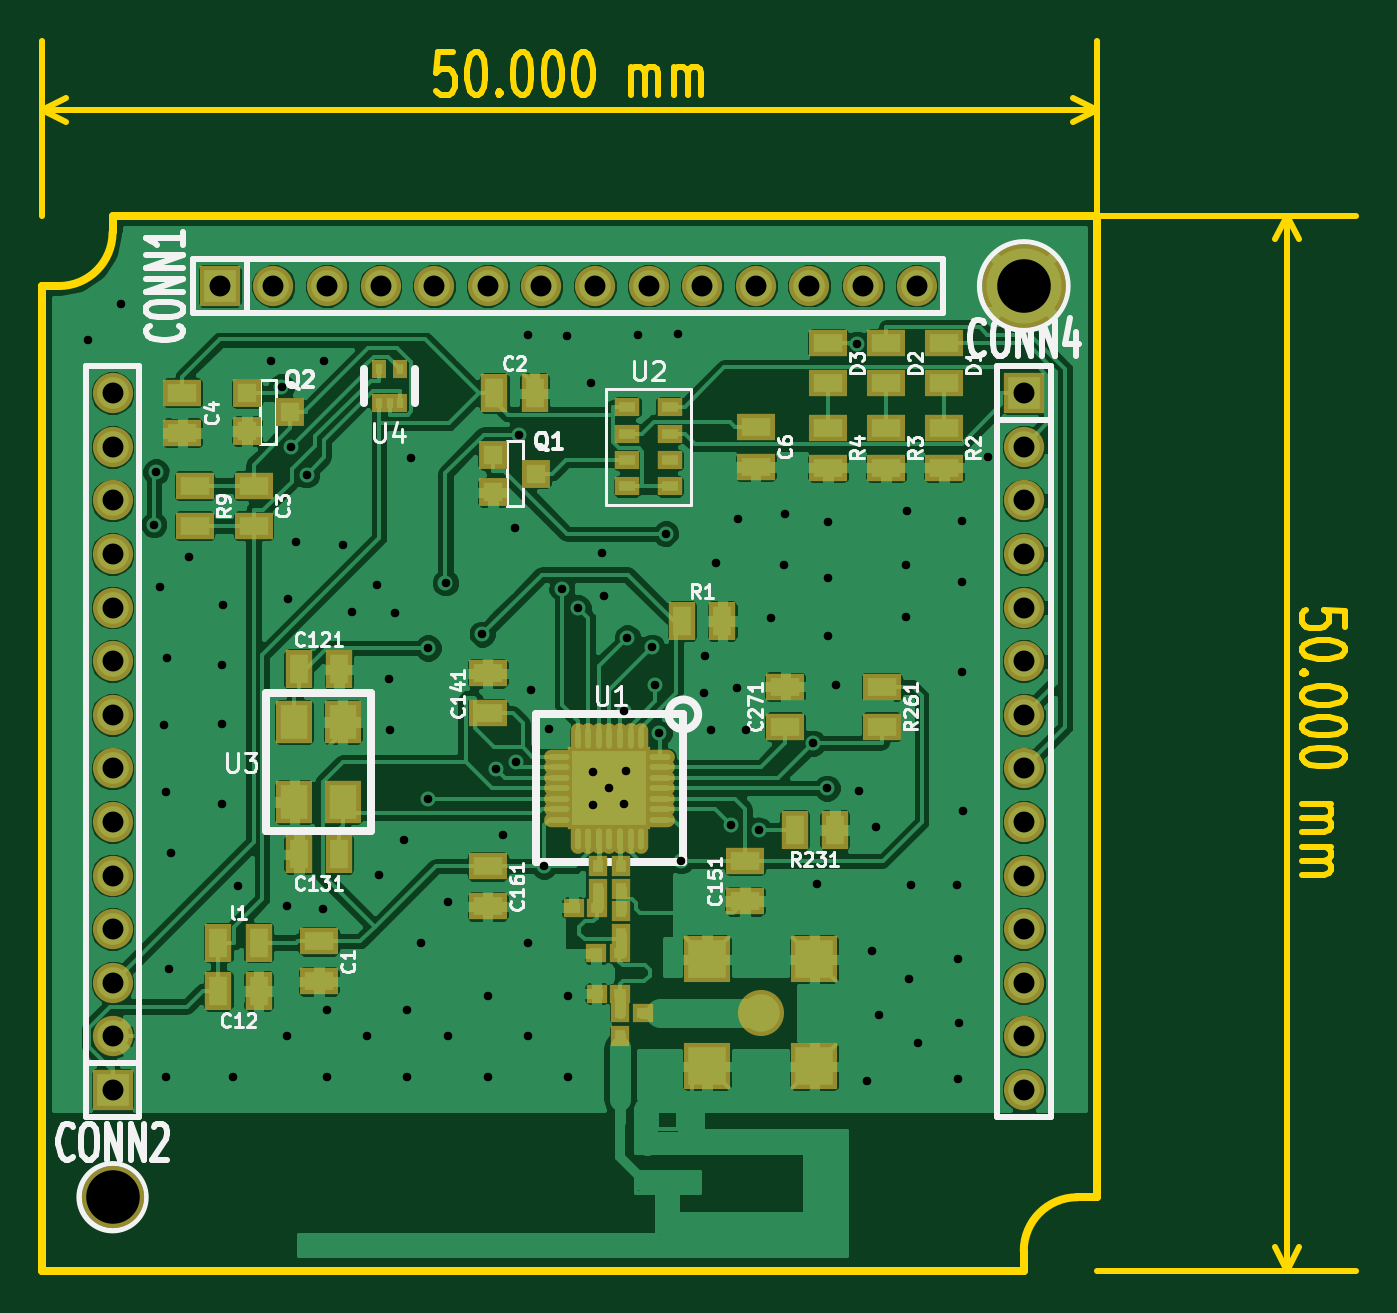
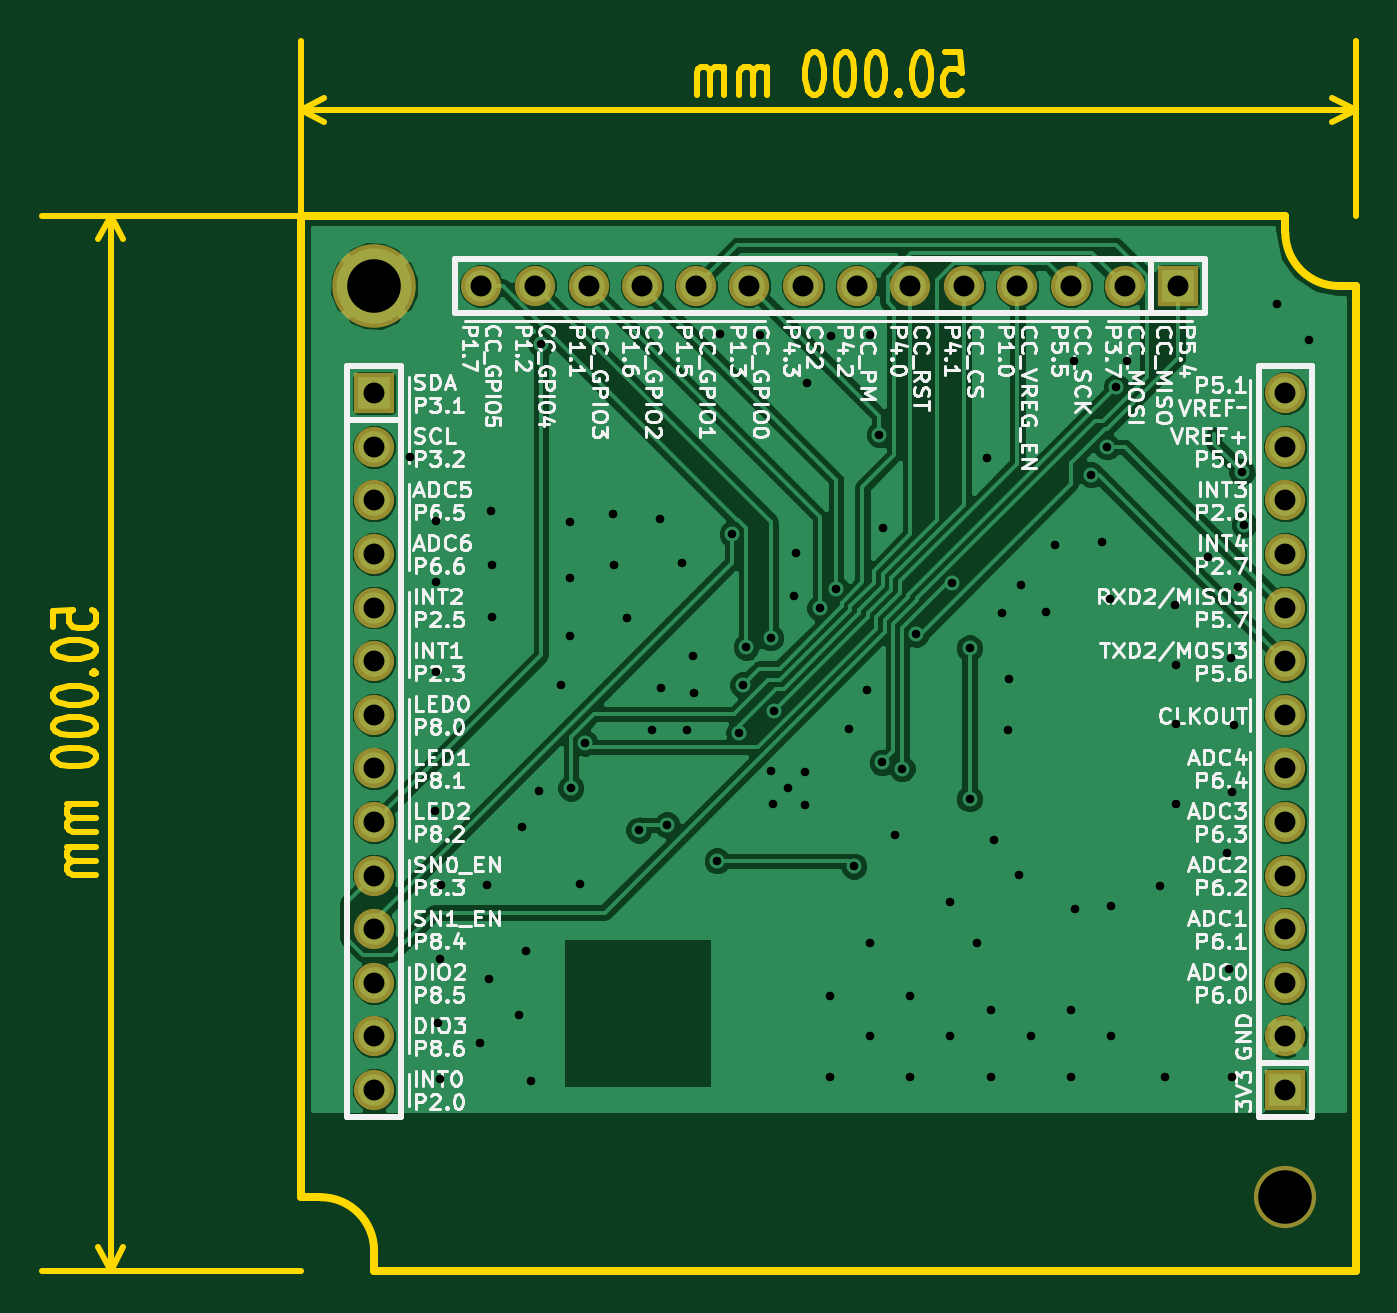
Circuit board: 10 layer files. Board 62.3 x 58.3 mm.
- bottom_copper: VirtualSense_RT-B_Cu.gbl (52167 bytes)
- bottom_mask: VirtualSense_RT-B_Mask.gbs (1191 bytes)
- paste: VirtualSense_RT-B_Paste.gbp (5107 bytes)
- bottom_silk: VirtualSense_RT-B_SilkS.gbo (76493 bytes)
- outline: VirtualSense_RT-Edge_Cuts.gbr (6187 bytes)
- top_copper: VirtualSense_RT-F_Cu.gtl (130401 bytes)
- top_mask: VirtualSense_RT-F_Mask.gts (3862 bytes)
- paste: VirtualSense_RT-F_Paste.gtp (7397 bytes)
- top_silk: VirtualSense_RT-F_SilkS.gto (59380 bytes)
- drill: VirtualSense_RT.drl (2449 bytes)

=== bottom_copper: VirtualSense_RT-B_Cu.gbl (52167 bytes, source omitted) ===
=== bottom_mask: VirtualSense_RT-B_Mask.gbs ===
G04 (created by PCBNEW (2013-mar-13)-testing) date Sun 04 Aug 2013 09:21:59 PM CEST*
%MOIN*%
G04 Gerber Fmt 3.4, Leading zero omitted, Abs format*
%FSLAX34Y34*%
G01*
G70*
G90*
G04 APERTURE LIST*
%ADD10C,0.005906*%
%ADD11C,0.116000*%
%ADD12C,0.156000*%
%ADD13R,0.075100X0.075100*%
%ADD14C,0.075100*%
G04 APERTURE END LIST*
G54D10*
G54D11*
X21000Y-38000D03*
G54D12*
X38000Y-21000D03*
G54D13*
X23000Y-21000D03*
G54D14*
X24000Y-21000D03*
X25000Y-21000D03*
X26000Y-21000D03*
X27000Y-21000D03*
X28000Y-21000D03*
X29000Y-21000D03*
X30000Y-21000D03*
X31000Y-21000D03*
X32000Y-21000D03*
X33000Y-21000D03*
X34000Y-21000D03*
X35000Y-21000D03*
X36000Y-21000D03*
G54D13*
X21000Y-36000D03*
G54D14*
X21000Y-35000D03*
X21000Y-34000D03*
X21000Y-33000D03*
X21000Y-32000D03*
X21000Y-31000D03*
X21000Y-30000D03*
X21000Y-29000D03*
X21000Y-28000D03*
X21000Y-27000D03*
X21000Y-26000D03*
X21000Y-25000D03*
X21000Y-24000D03*
X21000Y-23000D03*
G54D13*
X38000Y-23000D03*
G54D14*
X38000Y-24000D03*
X38000Y-25000D03*
X38000Y-26000D03*
X38000Y-27000D03*
X38000Y-28000D03*
X38000Y-29000D03*
X38000Y-30000D03*
X38000Y-31000D03*
X38000Y-32000D03*
X38000Y-33000D03*
X38000Y-34000D03*
X38000Y-35000D03*
X38000Y-36000D03*
M02*

=== paste: VirtualSense_RT-B_Paste.gbp ===
G04 (created by PCBNEW (2013-mar-13)-testing) date Tue 30 Jul 2013 04:20:25 PM CEST*
%MOIN*%
G04 Gerber Fmt 3.4, Leading zero omitted, Abs format*
%FSLAX34Y34*%
G01*
G70*
G90*
G04 APERTURE LIST*
%ADD10C,0.005906*%
%ADD11C,0.015000*%
%ADD12C,0.012000*%
G04 APERTURE END LIST*
G54D10*
G54D11*
X21000Y-19000D02*
X40000Y-19000D01*
X21000Y-19500D02*
X21000Y-19000D01*
X19000Y-21000D02*
X19500Y-21000D01*
X19000Y-40000D02*
X19000Y-21000D01*
X40000Y-19000D02*
X40000Y-38000D01*
X38000Y-40000D02*
X19000Y-40000D01*
X38000Y-39000D02*
X38000Y-40000D01*
X40000Y-38000D02*
X39000Y-38000D01*
X39000Y-38000D02*
G75*
G03X38000Y-39000I0J-1000D01*
G74*
G01*
X21000Y-19500D02*
X21000Y-20000D01*
X19500Y-21000D02*
X20000Y-21000D01*
X20000Y-21000D02*
G75*
G03X21000Y-20000I0J1000D01*
G74*
G01*
G54D12*
X27328Y-43700D02*
X27042Y-43700D01*
X27014Y-44081D01*
X27042Y-44043D01*
X27099Y-44005D01*
X27242Y-44005D01*
X27299Y-44043D01*
X27328Y-44081D01*
X27357Y-44158D01*
X27357Y-44348D01*
X27328Y-44424D01*
X27299Y-44462D01*
X27242Y-44500D01*
X27099Y-44500D01*
X27042Y-44462D01*
X27014Y-44424D01*
X27557Y-43700D02*
X27928Y-43700D01*
X27728Y-44005D01*
X27814Y-44005D01*
X27871Y-44043D01*
X27899Y-44081D01*
X27928Y-44158D01*
X27928Y-44348D01*
X27899Y-44424D01*
X27871Y-44462D01*
X27814Y-44500D01*
X27642Y-44500D01*
X27585Y-44462D01*
X27557Y-44424D01*
X28214Y-44462D02*
X28214Y-44500D01*
X28185Y-44577D01*
X28157Y-44615D01*
X28414Y-43700D02*
X28785Y-43700D01*
X28585Y-44005D01*
X28671Y-44005D01*
X28728Y-44043D01*
X28757Y-44081D01*
X28785Y-44158D01*
X28785Y-44348D01*
X28757Y-44424D01*
X28728Y-44462D01*
X28671Y-44500D01*
X28500Y-44500D01*
X28442Y-44462D01*
X28414Y-44424D01*
X29300Y-43967D02*
X29300Y-44500D01*
X29157Y-43662D02*
X29014Y-44234D01*
X29385Y-44234D01*
X29728Y-43700D02*
X29785Y-43700D01*
X29842Y-43739D01*
X29871Y-43777D01*
X29900Y-43853D01*
X29928Y-44005D01*
X29928Y-44196D01*
X29900Y-44348D01*
X29871Y-44424D01*
X29842Y-44462D01*
X29785Y-44500D01*
X29728Y-44500D01*
X29671Y-44462D01*
X29642Y-44424D01*
X29614Y-44348D01*
X29585Y-44196D01*
X29585Y-44005D01*
X29614Y-43853D01*
X29642Y-43777D01*
X29671Y-43739D01*
X29728Y-43700D01*
X30642Y-44500D02*
X30642Y-43967D01*
X30642Y-44043D02*
X30671Y-44005D01*
X30728Y-43967D01*
X30814Y-43967D01*
X30871Y-44005D01*
X30900Y-44081D01*
X30900Y-44500D01*
X30900Y-44081D02*
X30928Y-44005D01*
X30985Y-43967D01*
X31071Y-43967D01*
X31128Y-44005D01*
X31157Y-44081D01*
X31157Y-44500D01*
X31442Y-44500D02*
X31442Y-43967D01*
X31442Y-44043D02*
X31471Y-44005D01*
X31528Y-43967D01*
X31614Y-43967D01*
X31671Y-44005D01*
X31700Y-44081D01*
X31700Y-44500D01*
X31700Y-44081D02*
X31728Y-44005D01*
X31785Y-43967D01*
X31871Y-43967D01*
X31928Y-44005D01*
X31957Y-44081D01*
X31957Y-44500D01*
X19000Y-43499D02*
X40000Y-43499D01*
X19000Y-40000D02*
X19000Y-44779D01*
X40000Y-40000D02*
X40000Y-44779D01*
X40000Y-43499D02*
X39557Y-43729D01*
X40000Y-43499D02*
X39557Y-43269D01*
X19000Y-43499D02*
X19443Y-43729D01*
X19000Y-43499D02*
X19443Y-43269D01*
X44577Y-27328D02*
X44577Y-27042D01*
X44196Y-27014D01*
X44234Y-27042D01*
X44272Y-27099D01*
X44272Y-27242D01*
X44234Y-27299D01*
X44196Y-27328D01*
X44119Y-27357D01*
X43929Y-27357D01*
X43853Y-27328D01*
X43815Y-27299D01*
X43777Y-27242D01*
X43777Y-27099D01*
X43815Y-27042D01*
X43853Y-27014D01*
X44577Y-27557D02*
X44577Y-27928D01*
X44272Y-27728D01*
X44272Y-27814D01*
X44234Y-27871D01*
X44196Y-27899D01*
X44119Y-27928D01*
X43929Y-27928D01*
X43853Y-27899D01*
X43815Y-27871D01*
X43777Y-27814D01*
X43777Y-27642D01*
X43815Y-27585D01*
X43853Y-27557D01*
X43815Y-28214D02*
X43777Y-28214D01*
X43700Y-28185D01*
X43662Y-28157D01*
X44577Y-28414D02*
X44577Y-28785D01*
X44272Y-28585D01*
X44272Y-28671D01*
X44234Y-28728D01*
X44196Y-28757D01*
X44119Y-28785D01*
X43929Y-28785D01*
X43853Y-28757D01*
X43815Y-28728D01*
X43777Y-28671D01*
X43777Y-28500D01*
X43815Y-28442D01*
X43853Y-28414D01*
X44310Y-29300D02*
X43777Y-29300D01*
X44615Y-29157D02*
X44043Y-29014D01*
X44043Y-29385D01*
X44577Y-29728D02*
X44577Y-29785D01*
X44539Y-29842D01*
X44500Y-29871D01*
X44424Y-29900D01*
X44272Y-29928D01*
X44081Y-29928D01*
X43929Y-29900D01*
X43853Y-29871D01*
X43815Y-29842D01*
X43777Y-29785D01*
X43777Y-29728D01*
X43815Y-29671D01*
X43853Y-29642D01*
X43929Y-29614D01*
X44081Y-29585D01*
X44272Y-29585D01*
X44424Y-29614D01*
X44500Y-29642D01*
X44539Y-29671D01*
X44577Y-29728D01*
X43777Y-30642D02*
X44310Y-30642D01*
X44234Y-30642D02*
X44272Y-30671D01*
X44310Y-30728D01*
X44310Y-30814D01*
X44272Y-30871D01*
X44196Y-30900D01*
X43777Y-30900D01*
X44196Y-30900D02*
X44272Y-30928D01*
X44310Y-30985D01*
X44310Y-31071D01*
X44272Y-31128D01*
X44196Y-31157D01*
X43777Y-31157D01*
X43777Y-31442D02*
X44310Y-31442D01*
X44234Y-31442D02*
X44272Y-31471D01*
X44310Y-31528D01*
X44310Y-31614D01*
X44272Y-31671D01*
X44196Y-31700D01*
X43777Y-31700D01*
X44196Y-31700D02*
X44272Y-31728D01*
X44310Y-31785D01*
X44310Y-31871D01*
X44272Y-31928D01*
X44196Y-31957D01*
X43777Y-31957D01*
X43499Y-19000D02*
X43499Y-40000D01*
X40000Y-19000D02*
X44779Y-19000D01*
X40000Y-40000D02*
X44779Y-40000D01*
X43499Y-40000D02*
X43269Y-39557D01*
X43499Y-40000D02*
X43729Y-39557D01*
X43499Y-19000D02*
X43269Y-19443D01*
X43499Y-19000D02*
X43729Y-19443D01*
M02*

=== bottom_silk: VirtualSense_RT-B_SilkS.gbo (76493 bytes, source omitted) ===
=== outline: VirtualSense_RT-Edge_Cuts.gbr (6187 bytes, source omitted) ===
=== top_copper: VirtualSense_RT-F_Cu.gtl (130401 bytes, source omitted) ===
=== top_mask: VirtualSense_RT-F_Mask.gts ===
G04 (created by PCBNEW (2013-mar-13)-testing) date Sun 04 Aug 2013 09:21:59 PM CEST*
%MOIN*%
G04 Gerber Fmt 3.4, Leading zero omitted, Abs format*
%FSLAX34Y34*%
G01*
G70*
G90*
G04 APERTURE LIST*
%ADD10C,0.005906*%
%ADD11C,0.116000*%
%ADD12R,0.052000X0.052000*%
%ADD13R,0.027800X0.035700*%
%ADD14O,0.027000X0.055400*%
%ADD15O,0.055400X0.027000*%
%ADD16R,0.153800X0.153800*%
%ADD17R,0.047500X0.035700*%
%ADD18R,0.067200X0.079000*%
%ADD19C,0.156000*%
%ADD20R,0.071000X0.051000*%
%ADD21R,0.051000X0.071000*%
%ADD22C,0.086000*%
%ADD23R,0.086000X0.086000*%
%ADD24R,0.075100X0.075100*%
%ADD25C,0.075100*%
%ADD26R,0.036000X0.039600*%
%ADD27R,0.039600X0.036000*%
G04 APERTURE END LIST*
G54D10*
G54D11*
X21000Y-38000D03*
G54D12*
X28100Y-24850D03*
X28100Y-24150D03*
X28900Y-24500D03*
X23507Y-23705D03*
X23507Y-23005D03*
X24307Y-23355D03*
G54D13*
X25975Y-22549D03*
X26369Y-22549D03*
X26369Y-23179D03*
X26172Y-23179D03*
X25975Y-23179D03*
G54D14*
X29679Y-29425D03*
X30664Y-29425D03*
X30861Y-29425D03*
X30270Y-29425D03*
X30467Y-29425D03*
X30073Y-29425D03*
X29876Y-29425D03*
X29876Y-31315D03*
X30073Y-31315D03*
X30467Y-31315D03*
X30270Y-31315D03*
X30664Y-31315D03*
X30861Y-31315D03*
X29679Y-31315D03*
G54D15*
X31215Y-30370D03*
X31215Y-30567D03*
X31215Y-30961D03*
X31215Y-30764D03*
X31215Y-29976D03*
X31215Y-30173D03*
X31215Y-29779D03*
X29325Y-29779D03*
X29325Y-30173D03*
X29325Y-29976D03*
X29325Y-30764D03*
X29325Y-30961D03*
X29325Y-30567D03*
X29325Y-30370D03*
G54D16*
X30270Y-30370D03*
G54D17*
X31394Y-23262D03*
X31394Y-23754D03*
X31394Y-24738D03*
X31394Y-24246D03*
X30606Y-24246D03*
X30606Y-24738D03*
X30606Y-23754D03*
X30606Y-23262D03*
G54D18*
X25295Y-29133D03*
X25295Y-30629D03*
X24389Y-30629D03*
X24389Y-29133D03*
G54D19*
X38000Y-21000D03*
G54D20*
X24850Y-33225D03*
X24850Y-33975D03*
G54D21*
X28125Y-23000D03*
X28875Y-23000D03*
G54D20*
X23632Y-25474D03*
X23632Y-24724D03*
X22304Y-22990D03*
X22304Y-23740D03*
X33000Y-23625D03*
X33000Y-24375D03*
G54D21*
X22975Y-34150D03*
X23725Y-34150D03*
X24475Y-28150D03*
X25225Y-28150D03*
X25225Y-31600D03*
X24475Y-31600D03*
G54D20*
X28000Y-28975D03*
X28000Y-28225D03*
X32800Y-31725D03*
X32800Y-32475D03*
X28000Y-31825D03*
X28000Y-32575D03*
X33550Y-29225D03*
X33550Y-28475D03*
X36515Y-22065D03*
X36515Y-22815D03*
X35432Y-22065D03*
X35432Y-22815D03*
X34350Y-22065D03*
X34350Y-22815D03*
G54D21*
X23725Y-33250D03*
X22975Y-33250D03*
X32375Y-27250D03*
X31625Y-27250D03*
G54D20*
X36515Y-23640D03*
X36515Y-24390D03*
X35432Y-23640D03*
X35432Y-24390D03*
X34350Y-23640D03*
X34350Y-24390D03*
X22530Y-24724D03*
X22530Y-25474D03*
G54D21*
X34475Y-31150D03*
X33725Y-31150D03*
G54D20*
X35350Y-28475D03*
X35350Y-29225D03*
G54D22*
X33090Y-34560D03*
G54D23*
X32090Y-35560D03*
X32090Y-33560D03*
X34090Y-33560D03*
X34090Y-35560D03*
G54D24*
X23000Y-21000D03*
G54D25*
X24000Y-21000D03*
X25000Y-21000D03*
X26000Y-21000D03*
X27000Y-21000D03*
X28000Y-21000D03*
X29000Y-21000D03*
X30000Y-21000D03*
X31000Y-21000D03*
X32000Y-21000D03*
X33000Y-21000D03*
X34000Y-21000D03*
X35000Y-21000D03*
X36000Y-21000D03*
G54D24*
X21000Y-36000D03*
G54D25*
X21000Y-35000D03*
X21000Y-34000D03*
X21000Y-33000D03*
X21000Y-32000D03*
X21000Y-31000D03*
X21000Y-30000D03*
X21000Y-29000D03*
X21000Y-28000D03*
X21000Y-27000D03*
X21000Y-26000D03*
X21000Y-25000D03*
X21000Y-24000D03*
X21000Y-23000D03*
G54D24*
X38000Y-23000D03*
G54D25*
X38000Y-24000D03*
X38000Y-25000D03*
X38000Y-26000D03*
X38000Y-27000D03*
X38000Y-28000D03*
X38000Y-29000D03*
X38000Y-30000D03*
X38000Y-31000D03*
X38000Y-32000D03*
X38000Y-33000D03*
X38000Y-34000D03*
X38000Y-35000D03*
X38000Y-36000D03*
G54D26*
X30480Y-31812D03*
X30480Y-32248D03*
X30060Y-31812D03*
X30060Y-32248D03*
G54D27*
X30038Y-32600D03*
X29602Y-32600D03*
G54D26*
X30480Y-32652D03*
X30480Y-33088D03*
G54D27*
X30022Y-33450D03*
X30458Y-33450D03*
X30032Y-34200D03*
X30468Y-34200D03*
G54D26*
X30470Y-34988D03*
X30470Y-34552D03*
G54D27*
X30888Y-34560D03*
M02*

=== paste: VirtualSense_RT-F_Paste.gtp (7397 bytes, source omitted) ===
=== top_silk: VirtualSense_RT-F_SilkS.gto (59380 bytes, source omitted) ===
=== drill: VirtualSense_RT.drl ===
M48
;DRILL file {Pcbnew (2013-mar-13)-testing} date Sun 04 Aug 2013 09:21:51 PM CEST
;FORMAT={-:-/ absolute / inch / decimal}
FMAT,2
INCH,TZ
T1C0.016
T2C0.039
T3C0.100
%
G90
G05
M72
T1
X2.055Y-2.201
X2.116Y-2.133
X2.177Y-2.545
X2.181Y-2.447
X2.1882Y-2.6607
X2.1956Y-2.9194
X2.2Y-3.0448
X2.2Y-3.575
X2.2022Y-2.794
X2.2044Y-3.3748
X2.2088Y-3.157
X2.2435Y-2.6061
X2.3034Y-2.8072
X2.3034Y-2.9172
X2.3034Y-3.0668
X2.3056Y-2.695
X2.325Y-3.575
X2.3345Y-3.2193
X2.395Y-2.239
X2.4152Y-2.288
X2.425Y-3.5
X2.4255Y-3.2564
X2.4269Y-2.6831
X2.4332Y-2.4001
X2.4416Y-2.5774
X2.462Y-2.4521
X2.492Y-3.2627
X2.495Y-2.239
X2.5Y-3.45
X2.5Y-3.575
X2.5298Y-2.5823
X2.5459Y-2.7083
X2.575Y-3.5
X2.5928Y-2.6572
X2.597Y-3.198
X2.6159Y-2.8336
X2.618Y-2.9281
X2.6278Y-2.7104
X2.643Y-3.133
X2.65Y-3.45
X2.65Y-3.575
X2.657Y-2.42
X2.675Y-3.325
X2.6889Y-2.7755
X2.6889Y-3.0567
X2.7212Y-2.6537
X2.725Y-3.25
X2.725Y-3.5
X2.7893Y-2.7497
X2.8Y-3.425
X2.8Y-3.575
X2.8153Y-3.0003
X2.828Y-3.124
X2.8502Y-2.5512
X2.8522Y-2.9889
X2.8574Y-2.3773
X2.875Y-2.192
X2.875Y-3.325
X2.875Y-3.5
X2.8798Y-2.8546
X2.905Y-3.1825
X2.9134Y-2.9267
X2.9381Y-2.6647
X2.947Y-2.193
X2.95Y-3.425
X2.95Y-3.575
X2.9687Y-2.7004
X2.993Y-2.28
X2.9958Y-3.006
X2.996Y-3.0674
X3.0138Y-2.599
X3.0167Y-2.6789
X3.027Y-3.037
X3.0538Y-2.8926
X3.055Y-3.067
X3.0588Y-3.0056
X3.0605Y-2.7564
X3.081Y-2.192
X3.1061Y-2.7739
X3.1121Y-2.8443
X3.1195Y-2.9343
X3.1321Y-2.5622
X3.154Y-2.19
X3.16Y-3.1725
X3.2025Y-2.86
X3.205Y-2.79
X3.2169Y-2.9283
X3.225Y-2.6175
X3.2538Y-3.1055
X3.265Y-2.85
X3.2675Y-2.535
X3.2814Y-2.9289
X3.3063Y-3.115
X3.3275Y-2.72
X3.3525Y-2.62
X3.355Y-2.525
X3.4069Y-2.9527
X3.415Y-3.215
X3.4329Y-3.037
X3.435Y-2.54
X3.435Y-2.645
X3.435Y-2.7525
X3.4506Y-2.844
X3.4891Y-2.2086
X3.493Y-3.0429
X3.5075Y-3.5825
X3.5168Y-3.3411
X3.5238Y-3.1086
X3.53Y-3.46
X3.58Y-2.62
X3.58Y-2.7175
X3.5825Y-2.52
X3.585Y-3.3925
X3.59Y-3.2175
X3.6025Y-3.5125
X3.675Y-3.2175
X3.6775Y-3.355
X3.6775Y-3.58
X3.68Y-3.475
X3.685Y-2.5375
X3.685Y-2.6525
X3.685Y-2.82
X3.687Y-3.08
X3.7338Y-2.4198
T2
X2.1Y-2.3
X2.1Y-2.4
X2.1Y-2.5
X2.1Y-2.6
X2.1Y-2.7
X2.1Y-2.8
X2.1Y-2.9
X2.1Y-3.
X2.1Y-3.1
X2.1Y-3.2
X2.1Y-3.3
X2.1Y-3.4
X2.1Y-3.5
X2.1Y-3.6
X2.3Y-2.1
X2.4Y-2.1
X2.5Y-2.1
X2.6Y-2.1
X2.7Y-2.1
X2.8Y-2.1
X2.9Y-2.1
X3.Y-2.1
X3.1Y-2.1
X3.2Y-2.1
X3.3Y-2.1
X3.4Y-2.1
X3.5Y-2.1
X3.6Y-2.1
X3.8Y-2.3
X3.8Y-2.4
X3.8Y-2.5
X3.8Y-2.6
X3.8Y-2.7
X3.8Y-2.8
X3.8Y-2.9
X3.8Y-3.
X3.8Y-3.1
X3.8Y-3.2
X3.8Y-3.3
X3.8Y-3.4
X3.8Y-3.5
X3.8Y-3.6
T3
X2.1Y-3.8
X3.8Y-2.1
T0
M30
